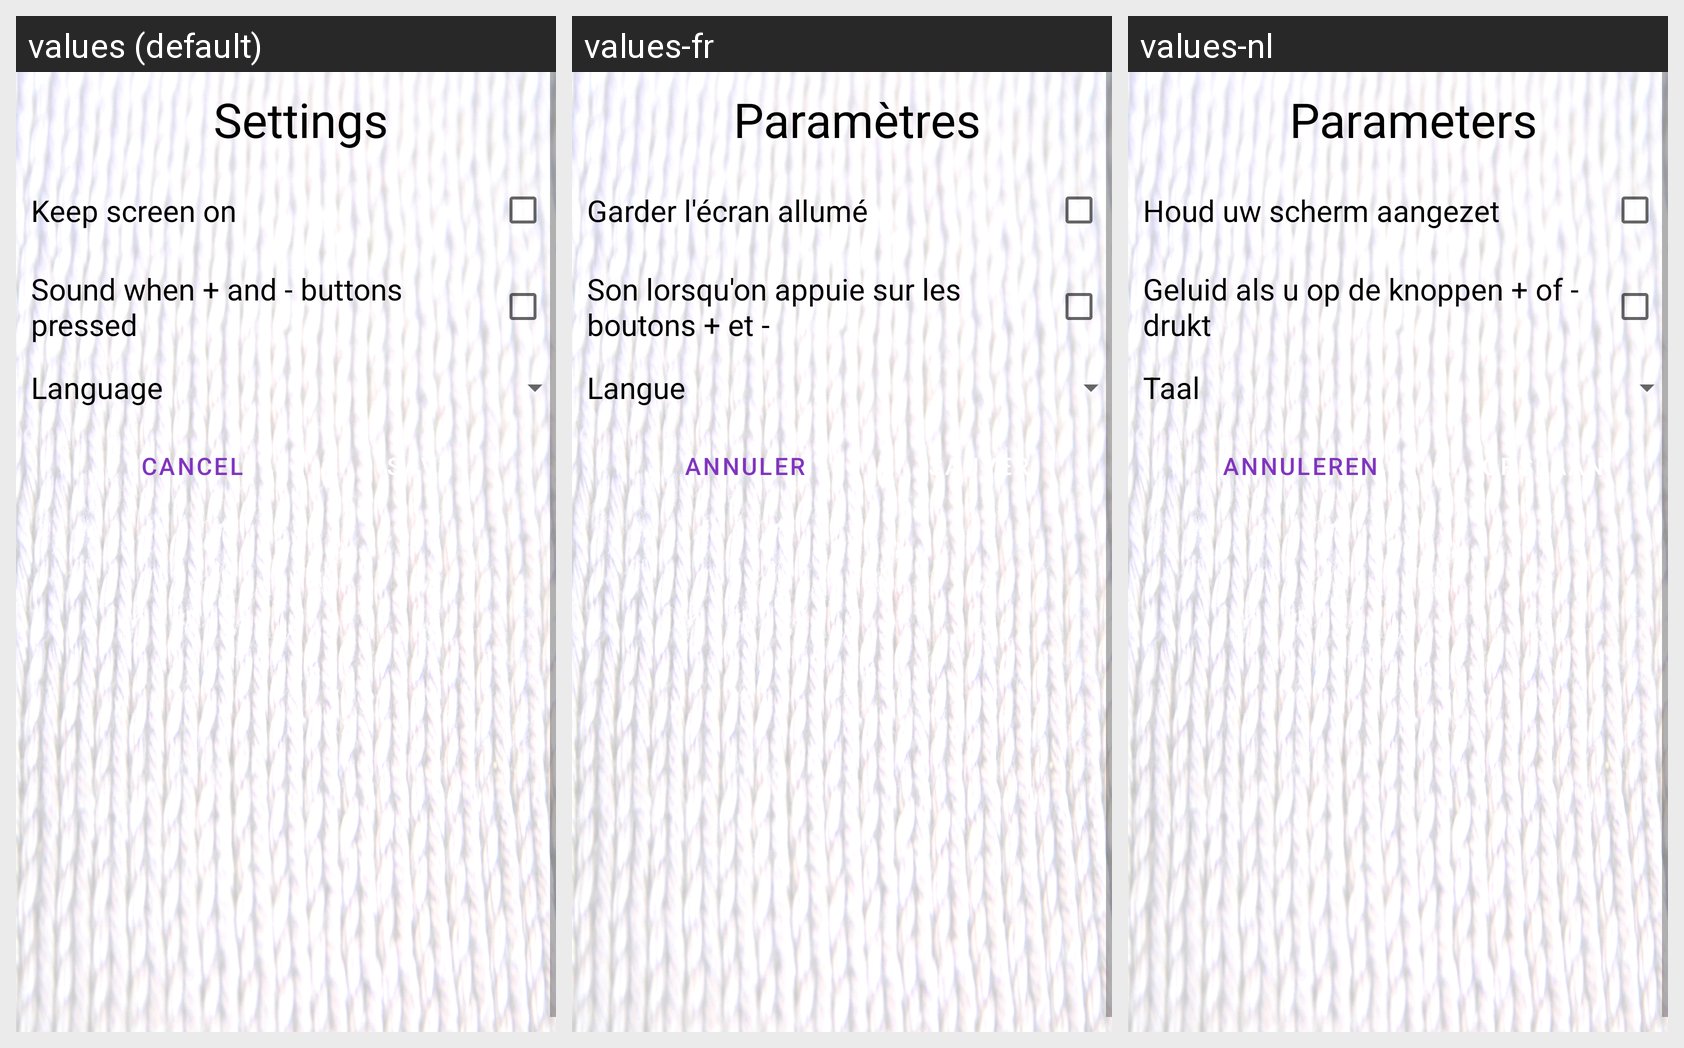

Locale-by-locale string values for the Android screen shown in this grid:
Android screen res/layout/fragment_parameters.xml rendered under 3 locales, left to right: values (default), values-fr, values-nl. Device: Nexus 5 (rendered at 1080×1920; each locale shown at half size, 540×960, under a caption strip naming it); theme AppTheme.
Strings drawn on this screen, with the default value and each locale's value (text and hints the layout hard-codes, and strings that could not be matched under every locale, appear in the picture but are not listed):

parameters
  values: Settings
  values-fr: Paramètres
  values-nl: Parameters

screen_on
  values: Keep screen on
  values-fr: Garder l'écran allumé
  values-nl: Houd uw scherm aangezet

volume_on
  values: Sound when + and - buttons pressed
  values-fr: Son lorsqu'on appuie sur les boutons + et -
  values-nl: Geluid als u op de knoppen + of - drukt

language
  values: Language
  values-fr: Langue
  values-nl: Taal

cancel
  values: Cancel
  values-fr: Annuler
  values-nl: Annuleren

save
  values: Save
  values-fr: Sauver
  values-nl: Opslaan
